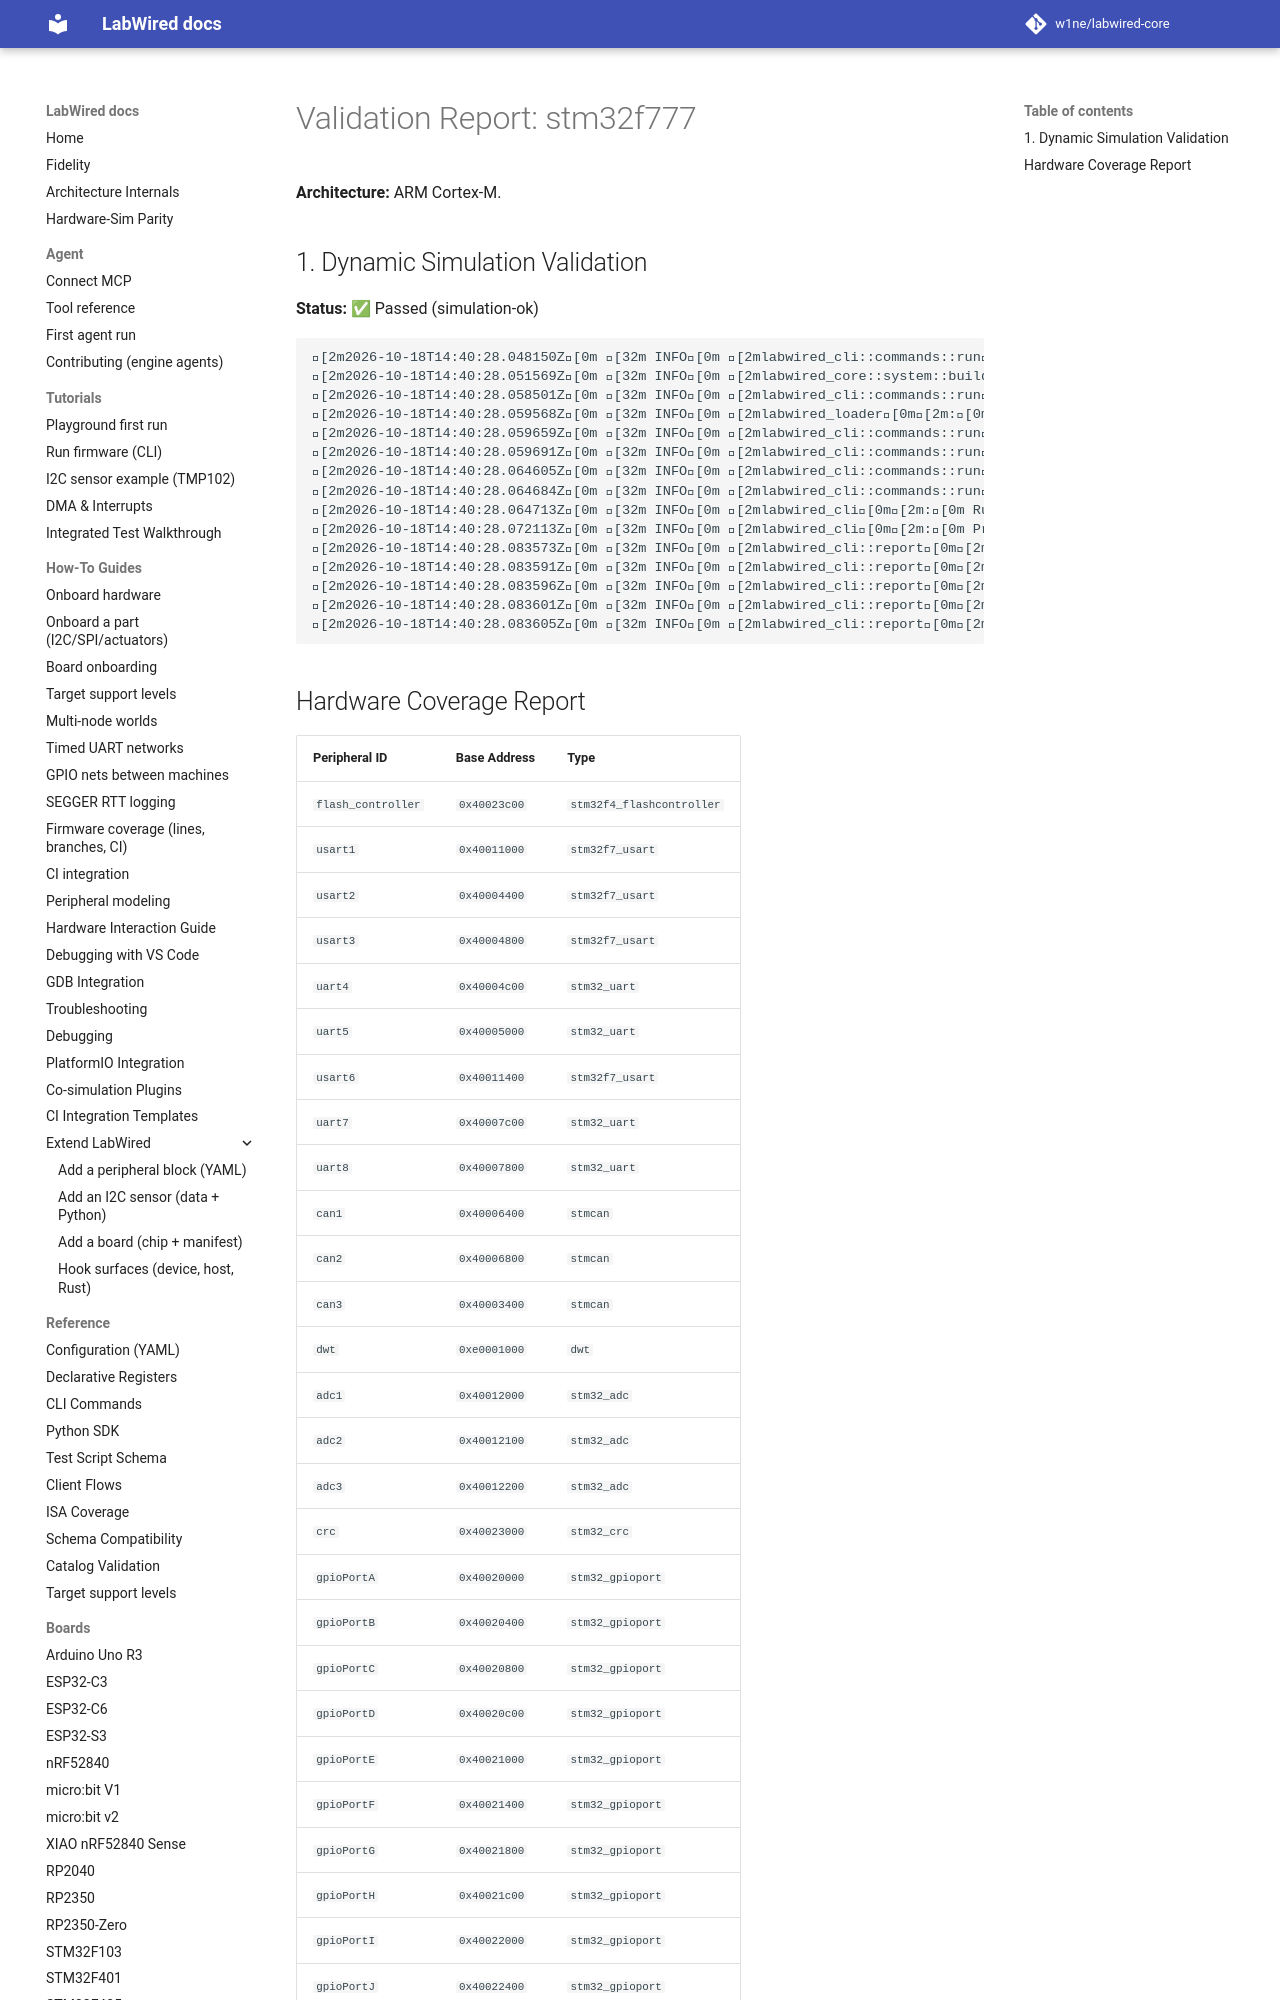

repository: MbedLabs/labwired-core · page: boards/stm32f777/index.html · generator: mkdocs

# Validation Report: stm32f777

**Architecture:** ARM Cortex-M.

## 1. Dynamic Simulation Validation
**Status:** ✅ Passed (simulation-ok)

```text
[2m2026-10-18T14:40:28.048150Z[0m [32m INFO[0m [2mlabwired_cli::commands::run[0m[2m:[0m Starting LabWired Simulator
[2m2026-10-18T14:40:28.051569Z[0m [32m INFO[0m [2mlabwired_core::system::builder[0m[2m:[0m Loading chip descriptor: ../../chips/onboarding/stm32f777.yaml
[2m2026-10-18T14:40:28.058501Z[0m [32m INFO[0m [2mlabwired_cli::commands::run[0m[2m:[0m Loading firmware: "/home/andrii/Projects/labwired-renode/core/tests/fixtures/uart-ok-thumbv7m.elf"
[2m2026-10-18T14:40:28.059568Z[0m [32m INFO[0m [2mlabwired_loader[0m[2m:[0m ELF Entry Point: 0x401
[2m2026-10-18T14:40:28.059659Z[0m [32m INFO[0m [2mlabwired_cli::commands::run[0m[2m:[0m Firmware Loaded Successfully!
[2m2026-10-18T14:40:28.059691Z[0m [32m INFO[0m [2mlabwired_cli::commands::run[0m[2m:[0m Entry Point: 0x401
[2m2026-10-18T14:40:28.064605Z[0m [32m INFO[0m [2mlabwired_cli::commands::run[0m[2m:[0m Starting Simulation (ARM Cortex-M)...
[2m2026-10-18T14:40:28.064684Z[0m [32m INFO[0m [2mlabwired_cli::commands::run[0m[2m:[0m Initial PC: 0x400, SP: 0x20020000
[2m2026-10-18T14:40:28.064713Z[0m [32m INFO[0m [2mlabwired_cli[0m[2m:[0m Running for 20000 steps...
[2m2026-10-18T14:40:28.072113Z[0m [32m INFO[0m [2mlabwired_cli[0m[2m:[0m Progress: 10000 steps, current IPS: 806812.08
[2m2026-10-18T14:40:28.083573Z[0m [32m INFO[0m [2mlabwired_cli::report[0m[2m:[0m Simulation loop finished.
[2m2026-10-18T14:40:28.083591Z[0m [32m INFO[0m [2mlabwired_cli::report[0m[2m:[0m Final PC: 0x466
[2m2026-10-18T14:40:28.083596Z[0m [32m INFO[0m [2mlabwired_cli::report[0m[2m:[0m Total Instructions: 19999
[2m2026-10-18T14:40:28.083601Z[0m [32m INFO[0m [2mlabwired_cli::report[0m[2m:[0m Total Cycles: 20002
[2m2026-10-18T14:40:28.083605Z[0m [32m INFO[0m [2mlabwired_cli::report[0m[2m:[0m Average IPS: 837188.25
```
